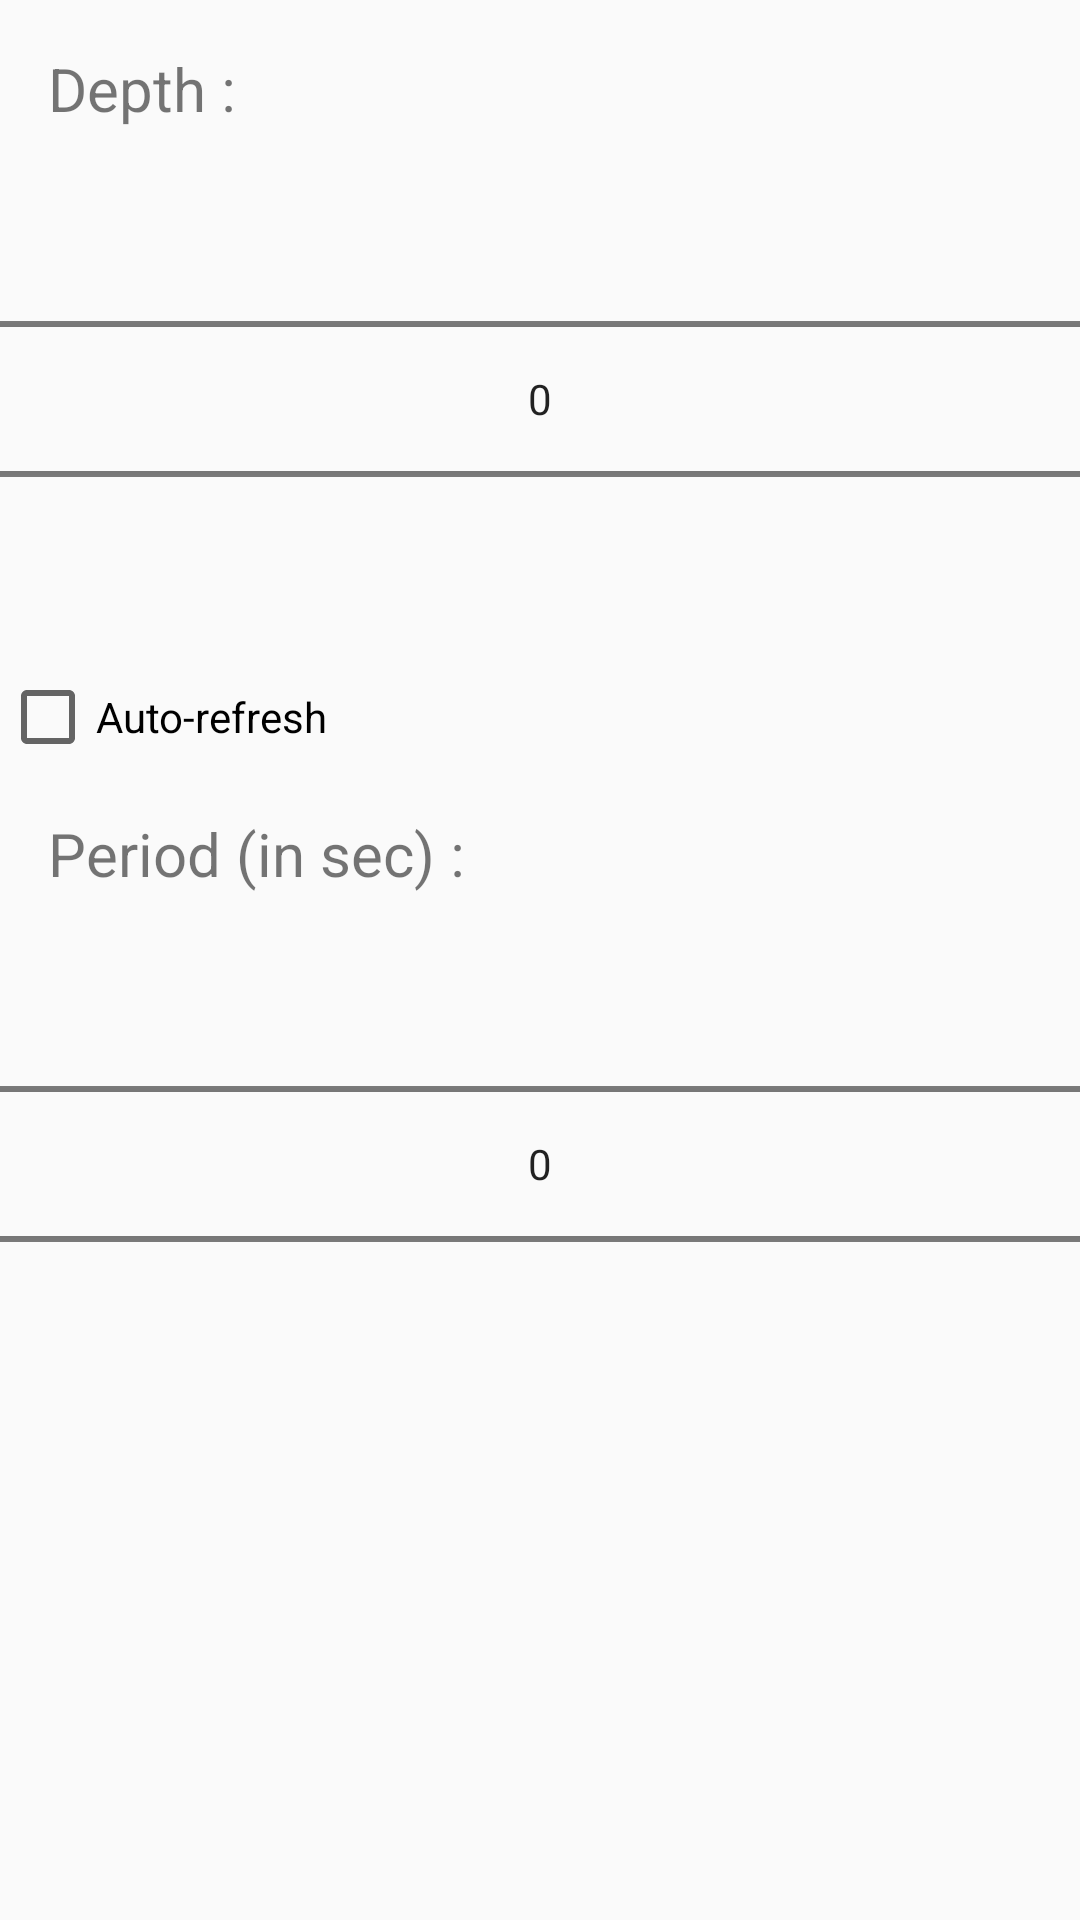

Layout XML and referenced resources for this Android screen:
<!-- AndroidManifest.xml: application theme Theme.JordanApp -->
<!-- res/layout/status_parameters_dialog.xml -->
<?xml version="1.0" encoding="utf-8"?>
<androidx.constraintlayout.widget.ConstraintLayout xmlns:android="http://schemas.android.com/apk/res/android"
    android:layout_width="match_parent"
    android:layout_height="match_parent"
    xmlns:app="http://schemas.android.com/apk/res-auto">

    <TextView android:id="@+id/status_parameters_depth_title"
        app:layout_constraintTop_toTopOf="parent"
        android:layout_width="match_parent"
        android:layout_height="wrap_content"
        android:text="@string/status_parameters_depth"
        android:textSize="@dimen/dialog_title_size"
        android:layout_margin="@dimen/text_margin"
        />

    <NumberPicker android:id="@+id/status_parameters_depth"
        app:layout_constraintTop_toBottomOf="@id/status_parameters_depth_title"
        android:layout_width="match_parent"
        android:layout_height="wrap_content"
        />

    <CheckBox android:id="@+id/status_parameters_auto_refresh_cb"
        app:layout_constraintTop_toBottomOf="@id/status_parameters_depth"
        android:layout_width="match_parent"
        android:layout_height="wrap_content"
        android:text="@string/status_parameters_auto_refresh_enable"
        />

    <TextView android:id="@+id/status_parameters_auto_refresh_period_title"
        app:layout_constraintTop_toBottomOf="@id/status_parameters_auto_refresh_cb"
        android:text="@string/status_parameters_auto_refresh_period_title"
        android:layout_width="match_parent"
        android:layout_height="wrap_content"
        android:textSize="@dimen/dialog_title_size"
        android:layout_margin="@dimen/text_margin"
        />

    <NumberPicker android:id="@+id/status_parameters_auto_refresh_period"
        app:layout_constraintTop_toBottomOf="@id/status_parameters_auto_refresh_period_title"
        android:layout_width="match_parent"
        android:layout_height="wrap_content"
        />

</androidx.constraintlayout.widget.ConstraintLayout>
<!-- resources referenced by this layout -->
<resources>
  <dimen name="dialog_title_size">20sp</dimen>
  <dimen name="text_margin">16dp</dimen>
  <string name="status_parameters_auto_refresh_enable">Auto-refresh</string>
  <string name="status_parameters_auto_refresh_period_title">Period (in sec) :</string>
  <string name="status_parameters_depth">Depth :</string>
  <style name="Theme.JordanApp" parent="Theme.AppCompat.Light.DarkActionBar">
          
          <item name="colorPrimary">@color/red_bull</item>
          <item name="colorPrimaryDark">@color/bordeaux</item>
          <item name="colorAccent">@color/red_bull</item>
          <item name="colorSurface">@color/light_grey</item>
          <item name="colorOnSurface">@color/grey</item>
  
          
      </style>
  <color name="red_bull">#d30d37</color>
  <color name="bordeaux">#a60b2c</color>
  <color name="light_grey">#F1F1F1</color>
  <color name="grey">#CECECE</color>
</resources>
